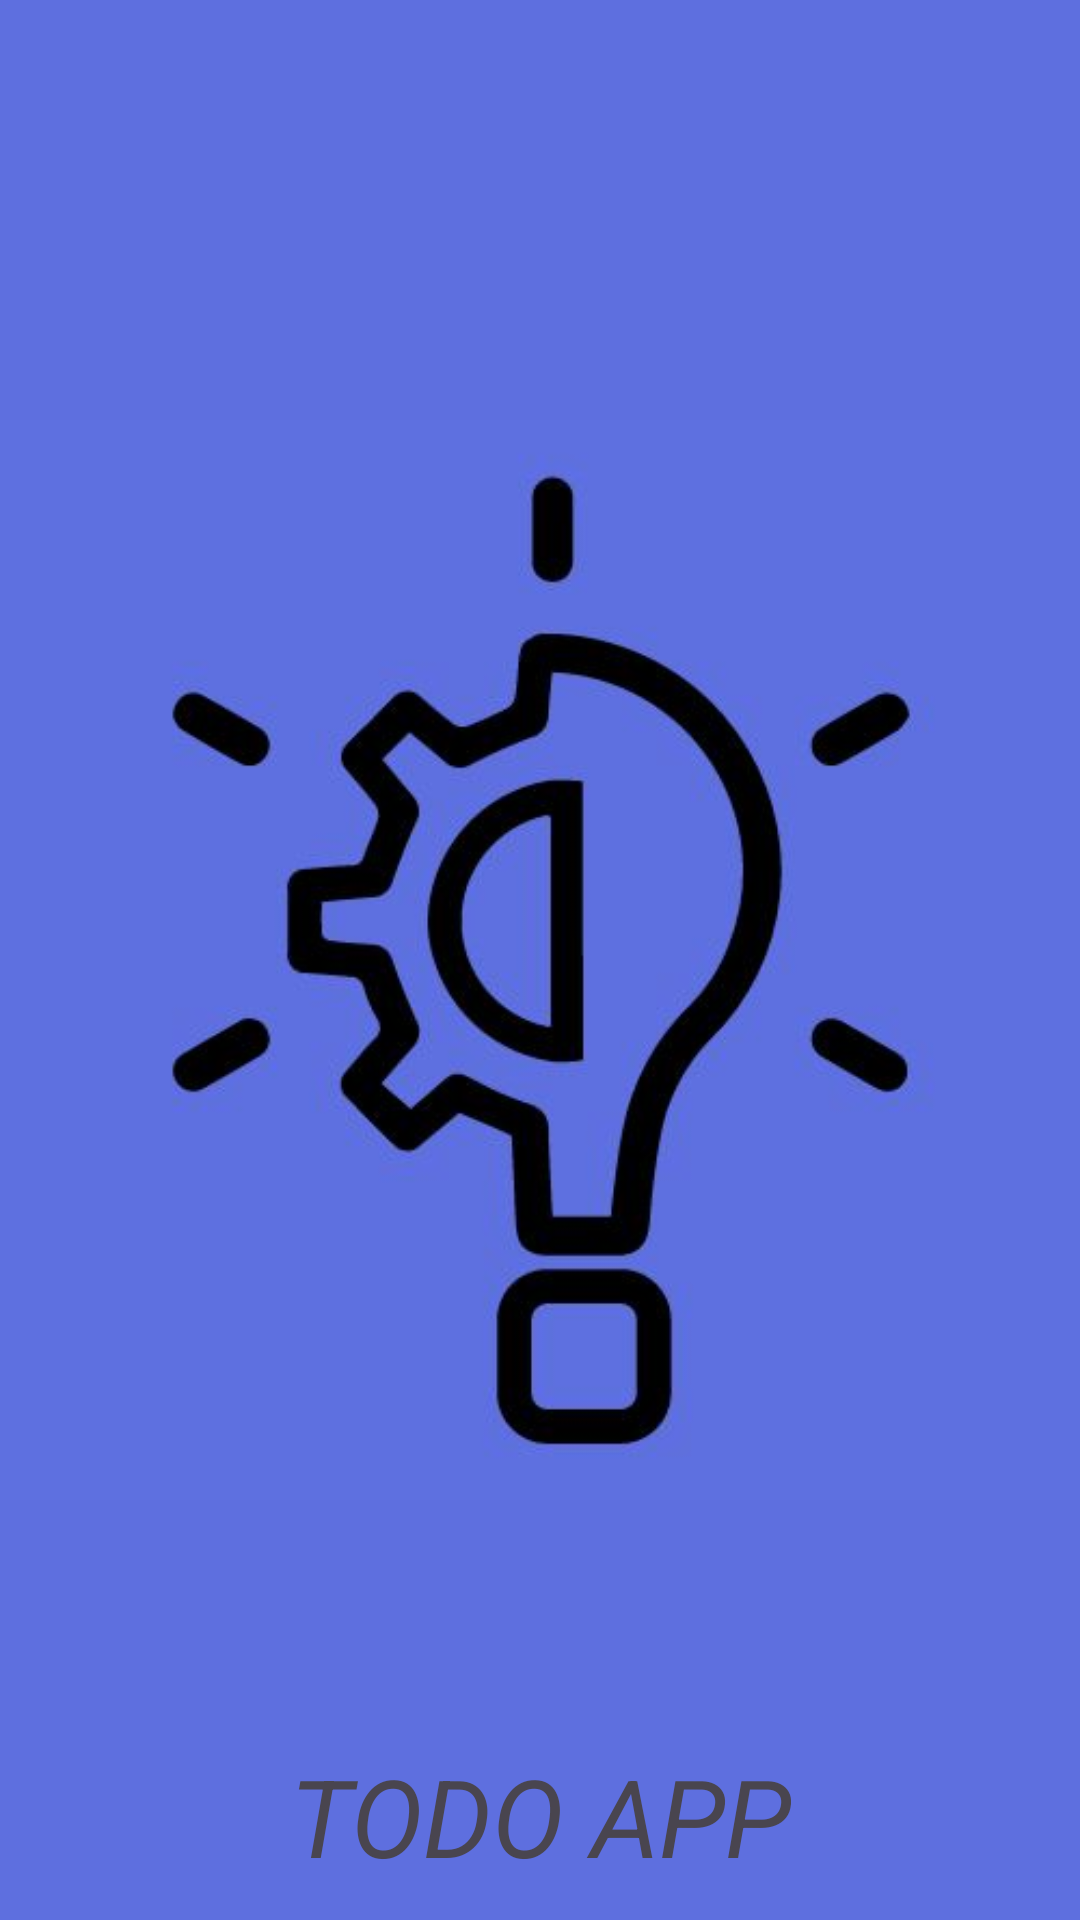

The Android layout XML behind this screen, and the referenced resources:
<!-- AndroidManifest.xml: application theme Theme.TaskManager -->
<!-- res/layout/activity_splash.xml -->
<?xml version="1.0" encoding="utf-8"?>
<androidx.constraintlayout.widget.ConstraintLayout xmlns:android="http://schemas.android.com/apk/res/android"
    xmlns:app="http://schemas.android.com/apk/res-auto"
    xmlns:tools="http://schemas.android.com/tools"
    android:layout_width="match_parent"
    android:layout_height="match_parent"
    tools:context=".roomdb.activites.Splash"
    android:background="#5E6FDF">

    <ImageView
        android:id="@+id/imageView"
        android:layout_width="wrap_content"
        android:layout_height="wrap_content"
        android:src="@drawable/uud"
        app:layout_constraintBottom_toBottomOf="parent"
        app:layout_constraintEnd_toEndOf="parent"
        app:layout_constraintStart_toStartOf="parent"
        app:layout_constraintTop_toTopOf="parent" />

    <TextView
        android:layout_width="wrap_content"
        android:layout_height="wrap_content"
        android:text="TODO APP"
        android:textSize="36dp"
        android:fontStyle="italic"
        android:fontWeight="400"
        android:textStyle="italic"
        app:layout_constraintBottom_toBottomOf="parent"
        app:layout_constraintEnd_toEndOf="parent"
        app:layout_constraintStart_toStartOf="parent"
        app:layout_constraintTop_toBottomOf="@id/imageView"/>

</androidx.constraintlayout.widget.ConstraintLayout>
<!-- resources referenced by this layout -->
<resources>
  <!-- drawable uud: jpg bitmap (drawable, 18144 bytes) -->
  <style name="Theme.TaskManager" parent="Base.Theme.TaskManager" />
  <style name="Base.Theme.TaskManager" parent="Theme.Material3.DayNight.NoActionBar">
          
          
  
  
  
  
      </style>
</resources>
